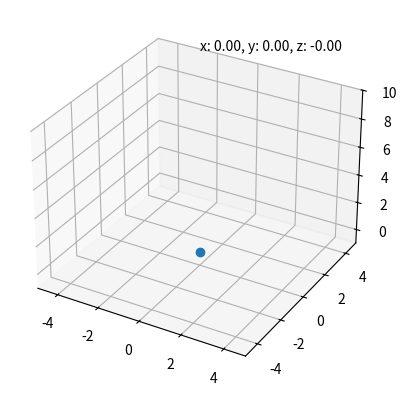

Recreate this plot in Python.
import numpy as np
from scipy.integrate import odeint
import matplotlib.pyplot as plt
from mpl_toolkits.mplot3d import Axes3D
from matplotlib.animation import FuncAnimation
from time import time

class Quadrotor:
    
    def __init__(self, m=1, Ix=1, Iy=1, Iz=1, L=1, b=1, k=1, x0=[0, 0, 0, 0, 0, 0, 0, 0, 0, 0, 0, 0]):
        # Parameters for the system
        self.g = 0.1 # Gravity constant
        self.m = m # Mass of the quad-copter
        self.Ix = Ix # Moment of inertia about x-axis
        self.Iy = Iy # Moment of inertia about y-axis
        self.Iz = Iz # Moment of inertia about z-axis
        self.L = L # Length of the rotor arm
        self.b = b # Propeller drag coefficient
        self.k = k # Propeller lift coefficient
        self.state = x0 # [x, y, z, vx, vy, vz, phi, theta, psi, p, q, r]
        self.t = 0 # Time corresponding to initial conditions.
        
        
    def model(self, state, t):
      # Extract state variables
        x, y, z, vx, vy, vz, phi, theta, psi, p, q, r = state
  
        # Define the control inputs
        F = -1000
        T1, T2, T3, T4 = [F, -F, F, -F] #u
        
        # Define the state-space model equations
        dxdt = vx
        dydt = vy
        dzdt = vz
        dvxdt = (T1 + T2 + T3 + T4)/self.m * np.cos(theta) * np.cos(psi)
        dvydt = (T1 + T2 + T3 + T4)/self.m * np.cos(theta) * np.sin(psi)
        dvzdt = (T1 + T2 + T3 + T4)/self.m * np.sin(theta) - self.g
        dphidt = p + (q * np.sin(phi) + r * np.cos(phi)) * np.tan(theta)
        dthetadt = q * np.cos(phi) - r * np.sin(phi)
        dpsidt = (q * np.sin(phi) + r * np.cos(phi))/np.cos(theta)
        dpdt = (self.Iy - self.Iz) / self.Ix * q * r + (T1 - T2 + T3 - T4) * self.k / self.Ix * self.L
        dqdt = (self.Iz - self.Ix) / self.Iy * p * r + (T1 - T2 - T3 + T4) * self.k / self.Iy * self.L
        drdt = (T1 + T2 - T3 - T4) * self.b / self.Iz
        
        # Return the state derivatives
        return [dxdt, dydt, dzdt, dvxdt, dvydt, dvzdt, dphidt, dthetadt, dpsidt, dpdt, dqdt, drdt]


    def step(self, dt):
        # Evaluate the system from previous state, one step further
        self.state = odeint(self.model, self.state, [0, dt])[1]
        self.t += dt
        return self.state
        

sys = Quadrotor(m=0.65, Ix=0.0075, Iy=0.0075, Iz=0.0075, L=0.23, b=0.1, k=0.0000313, x0=[0, 0, 0, 0, 0, 0, 0, 0, 0, 0, 0, 0])
dt = 1.0/20 # 20 fps

# Initialize the figure and 3D axis
fig = plt.figure()
ax = fig.add_subplot(111, projection='3d', xlim=(-5, 5), ylim=(-5, 5), zlim=(-1, 10))
line = ax.plot([], [], [], 'o-', lw=2)[0]
title = ax.text(x=0, y=0, z=14, s="")

def animate(frame_num, line, title, sys, dt):
    """perform animation step"""
    x, y, z, vx, vy, vz, phi, theta, psi, p, q, r = sys.step(dt)
    line.set_data([x], [y])
    line.set_3d_properties([z], 'z')
    title.set_text(f"x: {x:0.2f}, y: {y:0.2f}, z: {z:0.2f}")
    return line, title,

ani = FuncAnimation(fig, animate, frames=100, interval=1000*dt, blit=True, repeat=False, fargs=(line, title, sys, dt))

plt.show(block=False)
plt.pause(10) # Close window after specified number of seconds